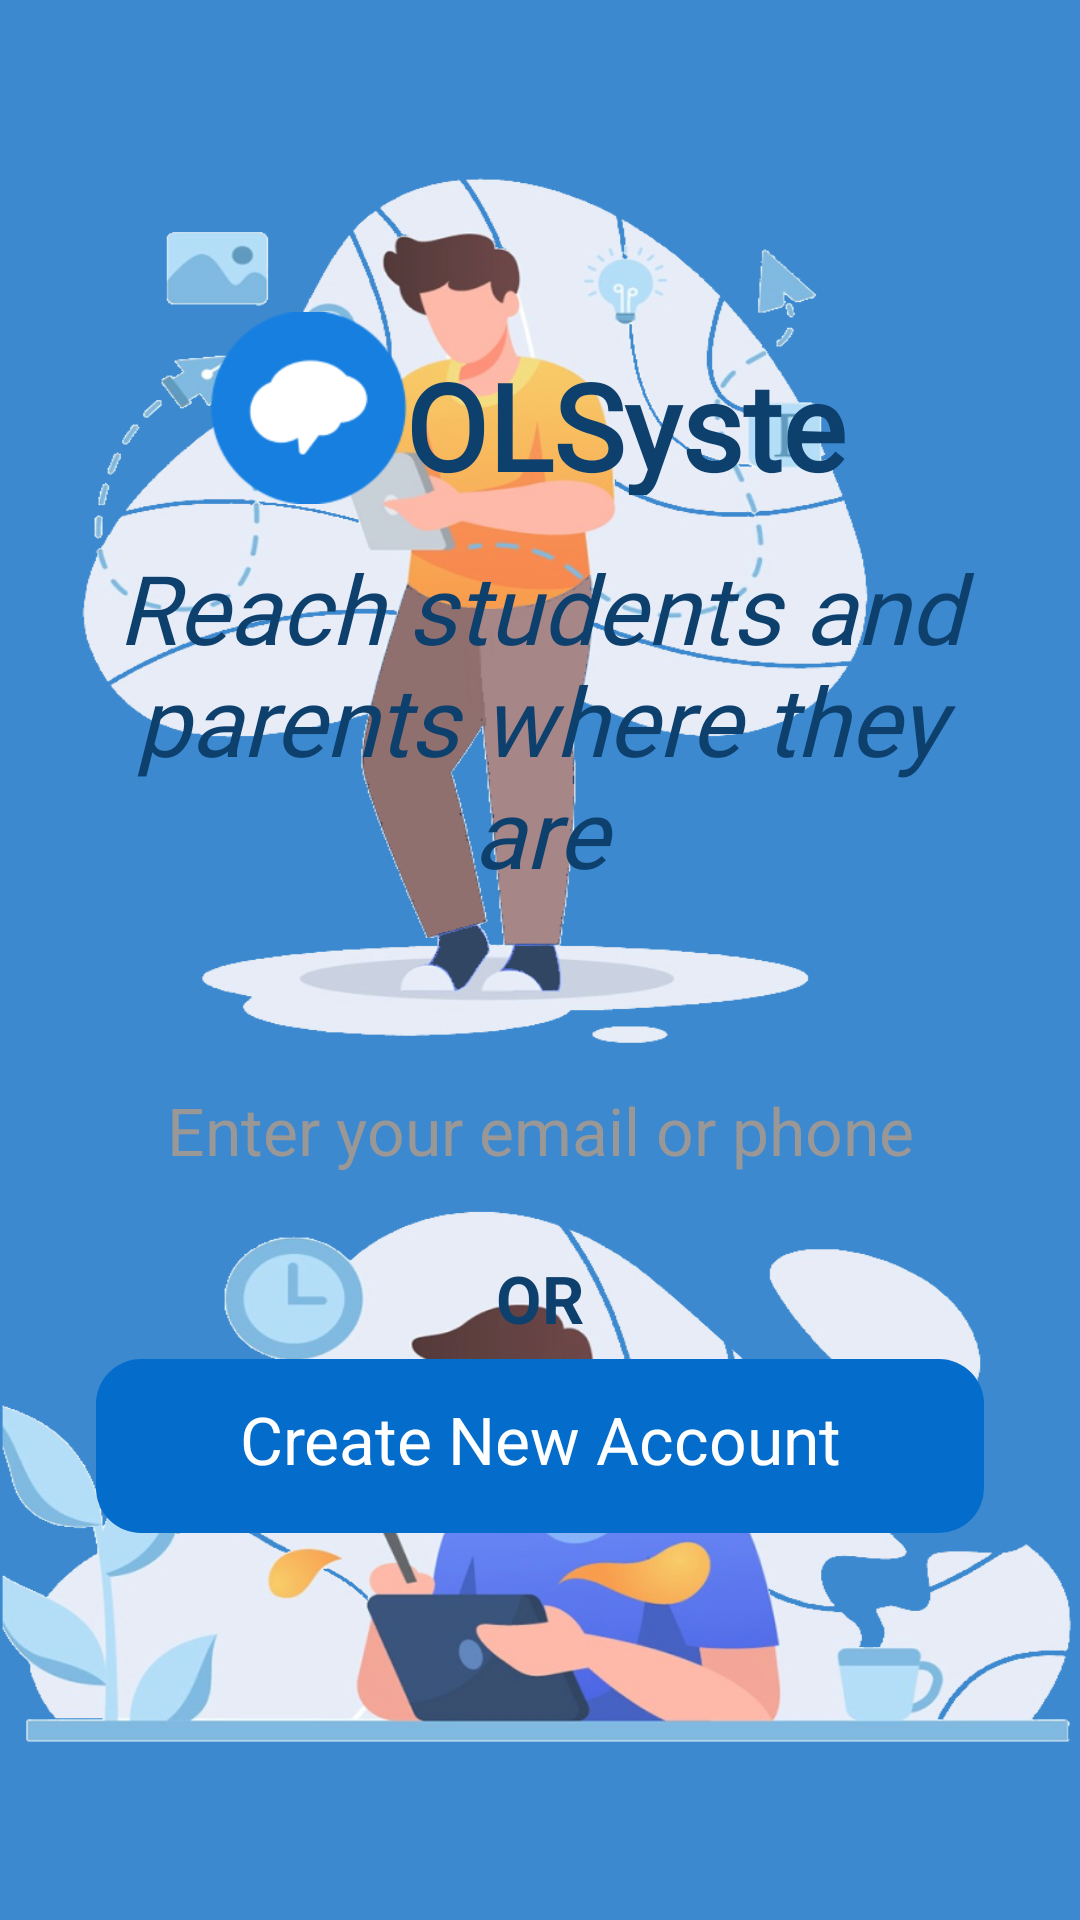

The Android layout XML behind this screen, and the referenced resources:
<!-- AndroidManifest.xml: application theme Theme.OLSystem -->
<!-- res/layout/fragment_sign_option.xml -->
<?xml version="1.0" encoding="utf-8"?>
<androidx.constraintlayout.widget.ConstraintLayout
    xmlns:android="http://schemas.android.com/apk/res/android"
    xmlns:app="http://schemas.android.com/apk/res-auto"
    xmlns:tools="http://schemas.android.com/tools"

    android:layout_width="match_parent"
    android:layout_height="match_parent"
    android:background="@mipmap/background_sign_no_transparent_v2"
    tools:context=".ui.auth.SignOptionFragment">

    <ImageView
        android:id="@+id/sign_opt_background_transform"
        android:layout_width="0dp"
        android:layout_height="0dp"
        android:background="@color/white_transform_background"
        android:contentDescription="@string/background_transform"
        app:layout_constraintBottom_toBottomOf="parent"
        app:layout_constraintEnd_toEndOf="parent"
        app:layout_constraintHorizontal_bias="1.0"
        app:layout_constraintStart_toStartOf="parent"
        app:layout_constraintTop_toTopOf="parent"
        app:layout_constraintVertical_bias="0.0" />

    <ImageView
        android:id="@+id/sign_opt_logo_app"
        android:layout_width="66dp"
        android:layout_height="64dp"
        android:layout_marginStart="70dp"
        android:layout_marginTop="104dp"
        android:contentDescription="@string/app_logo"
        android:src="@mipmap/logo_remind"
        app:layout_constraintStart_toStartOf="parent"
        app:layout_constraintTop_toTopOf="parent" />

    <TextView
        android:id="@+id/sign_opt_app_name"
        android:layout_width="180dp"
        android:layout_height="50dp"
        android:layout_marginTop="115dp"
        android:layout_marginEnd="50dp"
        android:fontFamily="@font/cambriab"
        android:text="@string/app_name"
        android:textColor="@color/app_name_color"
        android:textSize="40sp"
        android:textStyle="normal|bold"
        app:layout_constraintEnd_toEndOf="parent"
        app:layout_constraintHorizontal_bias="0.205"
        app:layout_constraintStart_toEndOf="@+id/sign_opt_logo_app"
        app:layout_constraintTop_toTopOf="parent" />

    <TextView
        android:id="@+id/slogan"
        android:layout_width="0dp"
        android:layout_height="150dp"
        android:layout_marginStart="20dp"
        android:layout_marginEnd="20dp"
        android:fontFamily="@font/cambria"
        android:gravity="center"
        android:paddingTop="0dp"
        android:text="@string/reach_students_and_parents_where_they_are"
        android:textColor="@color/app_name_color"
        android:textSize="32sp"
        android:textStyle="normal|italic"
        app:layout_constraintEnd_toEndOf="parent"
        app:layout_constraintStart_toStartOf="parent"
        app:layout_constraintTop_toBottomOf="@+id/sign_opt_app_name" />

    <TextView
        android:id="@+id/sign_in_option"
        android:layout_width="0dp"
        android:layout_height="58dp"
        android:layout_marginStart="32dp"
        android:layout_marginTop="35dp"
        android:layout_marginEnd="32dp"
        android:background="@drawable/rounded_textview"
        android:gravity="center_horizontal"
        android:paddingStart="0dp"
        android:paddingEnd="0dp"
        android:paddingTop="12dp"
        android:text="@string/enter_your_email_or_phone"
        android:textColor="#9A9797"
        android:textSize="22sp"
        android:textStyle="normal"
        app:layout_constraintEnd_toEndOf="parent"
        app:layout_constraintHorizontal_bias="0.494"
        app:layout_constraintStart_toStartOf="parent"
        app:layout_constraintTop_toBottomOf="@+id/slogan" />

    <TextView
        android:id="@+id/sign_up_option"
        android:layout_width="0dp"
        android:layout_height="58dp"
        android:layout_marginTop="10dp"
        android:background="@drawable/rounded_textview_dark"
        android:gravity="center_horizontal"
        android:paddingStart="0dp"
        android:paddingEnd="0dp"
        android:paddingTop="12dp"
        android:text="@string/create_new_account"
        android:textColor="@color/white"
        android:textSize="22sp"
        android:textStyle="normal"
        app:layout_constraintEnd_toEndOf="@+id/sign_opt_textview_or"
        app:layout_constraintStart_toStartOf="@+id/sign_opt_textview_or"
        app:layout_constraintTop_toBottomOf="@+id/sign_opt_textview_or" />

    <TextView
        android:id="@+id/sign_opt_textview_or"
        android:layout_width="0dp"
        android:layout_height="25dp"
        android:layout_marginTop="10dp"
        android:gravity="center"
        android:text="@string/or"
        android:textColor="@color/app_name_color"
        android:textSize="22sp"
        android:textStyle="bold"
        app:layout_constraintEnd_toEndOf="@+id/sign_in_option"
        app:layout_constraintStart_toStartOf="@+id/sign_in_option"
        app:layout_constraintTop_toBottomOf="@+id/sign_in_option" />

</androidx.constraintlayout.widget.ConstraintLayout>
<!-- resources referenced by this layout -->
<resources>
  <color name="app_name_color">#0E406E</color>
  <color name="white">#FFFFFFFF</color>
  <color name="white_transform_background">#1AFDFDFD</color>
  <!-- drawable rounded_textview_dark (drawable) -->
  <?xml version="1.0" encoding="utf-8"?>
  <shape xmlns:android="http://schemas.android.com/apk/res/android">
      <corners android:radius="15dp"/>
      <solid android:color="@color/app_primary_dark_blue"/>
  
  </shape>
  <!-- mipmap background_sign_no_transparent_v2: png bitmap (mipmap-hdpi, 503602 bytes) -->
  <!-- mipmap logo_remind: png bitmap (mipmap-hdpi, 5129 bytes) -->
  <string name="app_logo">OLSystem\'s Logo</string>
  <string name="app_name">OLSystem</string>
  <string name="background_transform">background transformation</string>
  <string name="create_new_account">Create New Account</string>
  <string name="enter_your_email_or_phone">Enter your email or phone</string>
  <string name="or">OR</string>
  <string name="reach_students_and_parents_where_they_are">Reach students and parents where they are</string>
  <style name="Theme.OLSystem" parent="Theme.MaterialComponents.DayNight.DarkActionBar">
          
          <item name="colorPrimary">@color/app_primary_blue</item>
          <item name="colorPrimaryVariant">@color/purple_700</item>
          <item name="colorOnPrimary">@color/white</item>
          
          <item name="colorSecondary">@color/teal_200</item>
          <item name="colorSecondaryVariant">@color/teal_700</item>
          <item name="colorOnSecondary">@color/black</item>
          
          <item name="android:statusBarColor" tools:targetApi="l">?attr/colorPrimaryVariant</item>
          
      </style>
  <color name="app_primary_dark_blue">#046DCC</color>
  <color name="app_primary_blue">#CC267CCB</color>
  <color name="purple_700">#FF3700B3</color>
  <color name="teal_200">#FF03DAC5</color>
  <color name="teal_700">#FF018786</color>
  <color name="black">#FF000000</color>
</resources>
